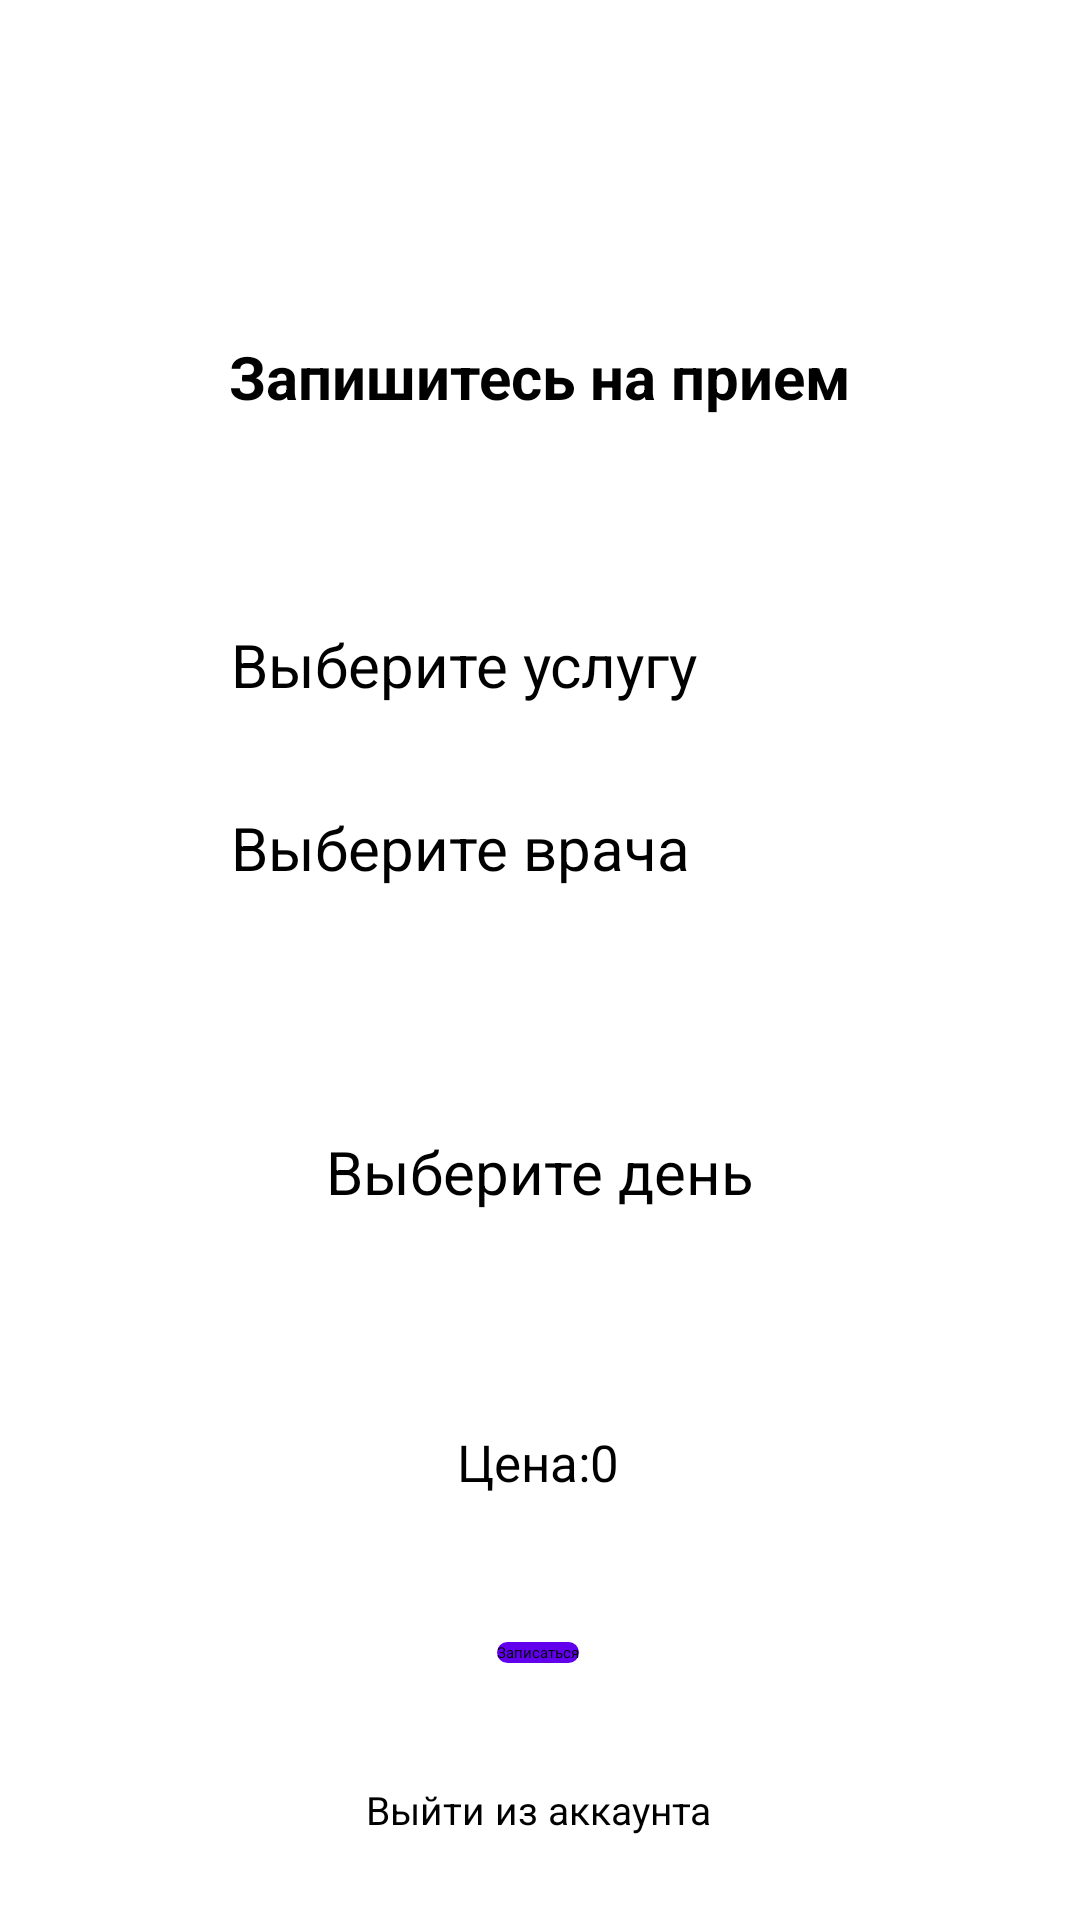

Layout XML and referenced resources for this Android screen:
<!-- AndroidManifest.xml: application theme Theme.DentalClinic -->
<!-- res/layout/activity_main.xml -->
<?xml version="1.0" encoding="utf-8"?>
<androidx.constraintlayout.widget.ConstraintLayout xmlns:android="http://schemas.android.com/apk/res/android"
    xmlns:app="http://schemas.android.com/apk/res-auto"
    xmlns:tools="http://schemas.android.com/tools"
    android:layout_width="match_parent"
    android:layout_height="match_parent"
    tools:context=".activities.MainActivity">

    <TextView
        android:id="@+id/textView5"
        android:layout_width="wrap_content"
        android:layout_height="wrap_content"
        android:layout_marginTop="112dp"
        android:text="@string/make_an_appointment"
        android:textStyle="bold"
        android:textSize="20sp"
        app:layout_constraintEnd_toEndOf="parent"
        app:layout_constraintStart_toStartOf="parent"
        app:layout_constraintTop_toTopOf="parent" />

    <TextView
        android:id="@+id/tvServiceName"
        android:layout_width="wrap_content"
        android:layout_height="wrap_content"
        android:layout_marginStart="72dp"
        android:layout_marginTop="64dp"
        android:padding="5sp"
        android:text="@string/select_service"
        android:textSize="20sp"
        android:textStyle="normal"
        app:layout_constraintStart_toStartOf="parent"
        app:layout_constraintTop_toBottomOf="@+id/textView5" />

    <TextView
        android:id="@+id/tvDoctorsData"
        android:layout_width="wrap_content"
        android:layout_height="wrap_content"
        android:layout_marginStart="72dp"
        android:layout_marginTop="24dp"
        android:padding="5dp"
        android:text="@string/select_doctor"
        android:textSize="20sp"
        android:textStyle="normal"
        app:layout_constraintStart_toStartOf="parent"
        app:layout_constraintTop_toBottomOf="@+id/tvServiceName" />

    <ImageView
        android:id="@+id/ivSelectService"
        android:layout_width="40dp"
        android:layout_height="40dp"
        android:layout_marginTop="60dp"
        android:layout_marginEnd="50dp"
        android:layout_marginBottom="20dp"
        android:background="@drawable/background_add_button"
        android:contentDescription="@string/app_name"
        android:padding="5sp"
        android:src="@drawable/ic_add"
        app:layout_constraintBottom_toTopOf="@+id/ivSelectDoctor"
        app:layout_constraintEnd_toEndOf="parent"
        app:layout_constraintTop_toBottomOf="@+id/textView5"
        app:tint="@color/colorPrimary" />

    <ImageView
        android:id="@+id/ivSelectDoctor"
        android:layout_width="40dp"
        android:layout_height="40dp"
        android:layout_marginTop="24dp"
        android:layout_marginEnd="50dp"
        android:background="@drawable/background_add_button"
        android:contentDescription="@string/app_name"
        android:padding="5sp"
        android:src="@drawable/ic_add"
        app:layout_constraintEnd_toEndOf="parent"
        app:layout_constraintTop_toBottomOf="@+id/ivSelectService" />

    <Button
        android:id="@+id/btnConfirm"
        android:layout_width="wrap_content"
        android:layout_height="wrap_content"
        android:layout_marginBottom="40dp"
        android:background="@drawable/background_button"
        android:text="@string/appointment"
        app:layout_constraintBottom_toTopOf="@+id/tvSignOutOfAccount"
        app:layout_constraintEnd_toEndOf="parent"
        app:layout_constraintHorizontal_bias="0.498"
        app:layout_constraintStart_toStartOf="parent" />

    <TextView
        android:id="@+id/tvSelectDate"
        android:layout_width="wrap_content"
        android:layout_height="wrap_content"
        android:layout_marginTop="76dp"
        android:text="@string/select_day"
        android:textSize="20sp"
        android:textStyle="normal"
        app:layout_constraintEnd_toEndOf="parent"
        app:layout_constraintStart_toStartOf="parent"
        app:layout_constraintTop_toBottomOf="@+id/tvDoctorsData" />

    <TextView
        android:id="@+id/tvPriceOfService"
        android:layout_width="wrap_content"
        android:layout_height="wrap_content"
        android:layout_marginTop="72dp"
        android:text="@string/price"
        android:textSize="17sp"
        android:textStyle="normal"
        app:layout_constraintEnd_toEndOf="parent"
        app:layout_constraintHorizontal_bias="0.498"
        app:layout_constraintStart_toStartOf="parent"
        app:layout_constraintTop_toBottomOf="@+id/tvSelectDate" />

    <TextView
        android:id="@+id/tvSignOutOfAccount"
        android:layout_width="wrap_content"
        android:layout_height="wrap_content"
        android:layout_marginBottom="28dp"
        android:text="@string/sign_out_of_account"
        android:textSize="13sp"
        android:textStyle="normal"
        app:layout_constraintBottom_toBottomOf="parent"
        app:layout_constraintEnd_toEndOf="parent"
        app:layout_constraintHorizontal_bias="0.498"
        app:layout_constraintStart_toStartOf="parent" />
</androidx.constraintlayout.widget.ConstraintLayout>
<!-- resources referenced by this layout -->
<resources>
  <color name="colorPrimary">#292929</color>
  <!-- drawable background_button (drawable) -->
  <?xml version="1.0" encoding="utf-8"?>
  <shape xmlns:android="http://schemas.android.com/apk/res/android"
      android:shape="rectangle">
  
      <solid android:color="@color/purple_500" />
      <corners android:radius="300dp" />
  
  </shape>
  <string name="app_name">DentalClinic</string>
  <string name="appointment">Записаться</string>
  <string name="make_an_appointment">Запишитесь на прием</string>
  <string name="price">Цена:0</string>
  <string name="select_day">Выберите день</string>
  <string name="select_doctor">Выберите врача</string>
  <string name="select_service">Выберите услугу</string>
  <string name="sign_out_of_account">Выйти из аккаунта</string>
  <style name="Theme.DentalClinic" parent="Theme.MaterialComponents.Light.NoActionBar">
          
          <item name="colorPrimary">@color/purple_200</item>
          <item name="colorPrimaryVariant">@color/purple_700</item>
          <item name="colorOnPrimary">@color/black</item>
          
          <item name="colorSecondary">@color/teal_200</item>
          <item name="colorSecondaryVariant">@color/teal_200</item>
          <item name="colorOnSecondary">@color/black</item>
          
          <item name="android:statusBarColor" tools:targetApi="l">?attr/colorPrimaryVariant</item>
          
      </style>
  <color name="purple_500">#FF6200EE</color>
  <color name="purple_200">#FFBB86FC</color>
  <color name="purple_700">#FF3700B3</color>
  <color name="black">#FF000000</color>
  <color name="teal_200">#FF03DAC5</color>
</resources>
